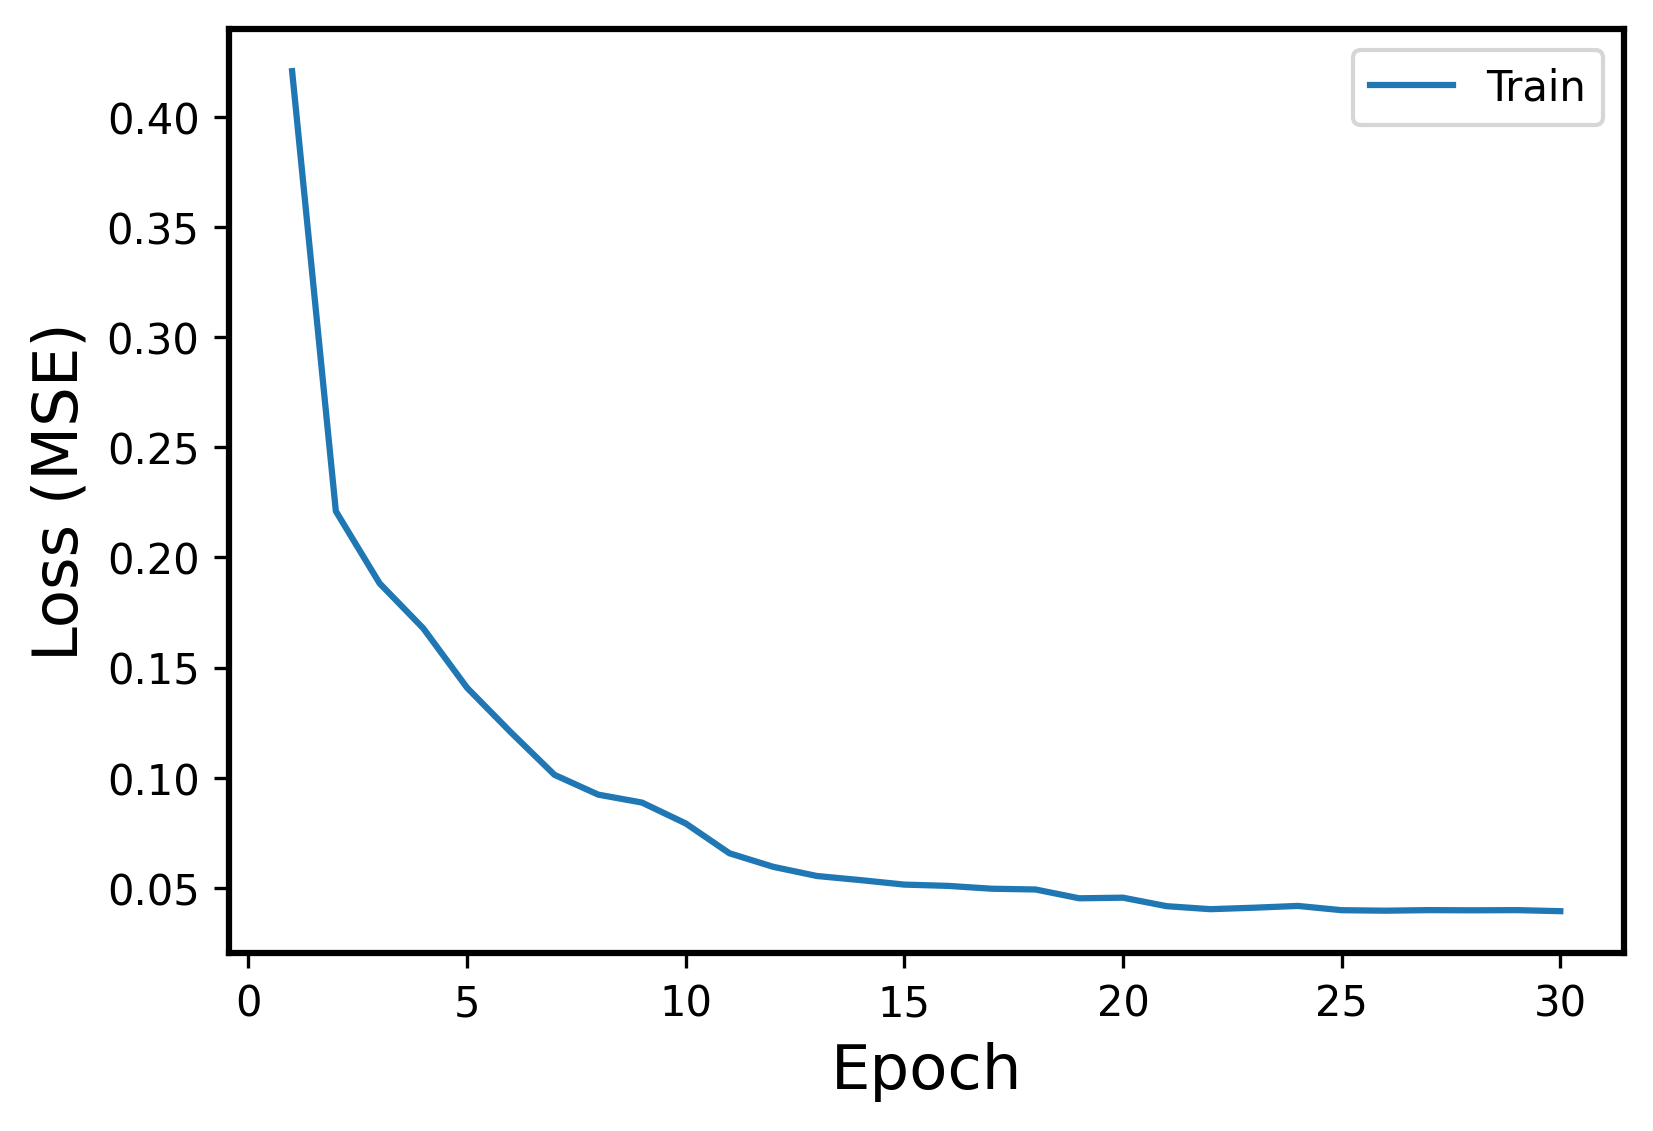

Values plotted in this chart, from the file beside it:
Epoch, Events, Error
1, Train, 0.4207
2, Train, 0.221
3, Train, 0.1882
4, Train, 0.1678
5, Train, 0.1408
6, Train, 0.1207
7, Train, 0.1013
8, Train, 0.09233
9, Train, 0.08874
10, Train, 0.07926
11, Train, 0.06572
12, Train, 0.05958
13, Train, 0.05541
14, Train, 0.05353
15, Train, 0.0515
16, Train, 0.05092
17, Train, 0.04963
18, Train, 0.04928
19, Train, 0.04528
20, Train, 0.04556
21, Train, 0.0417
22, Train, 0.04034
23, Train, 0.04101
24, Train, 0.04182
25, Train, 0.03988
26, Train, 0.03965
27, Train, 0.03991
28, Train, 0.03982
29, Train, 0.03991
30, Train, 0.03944
